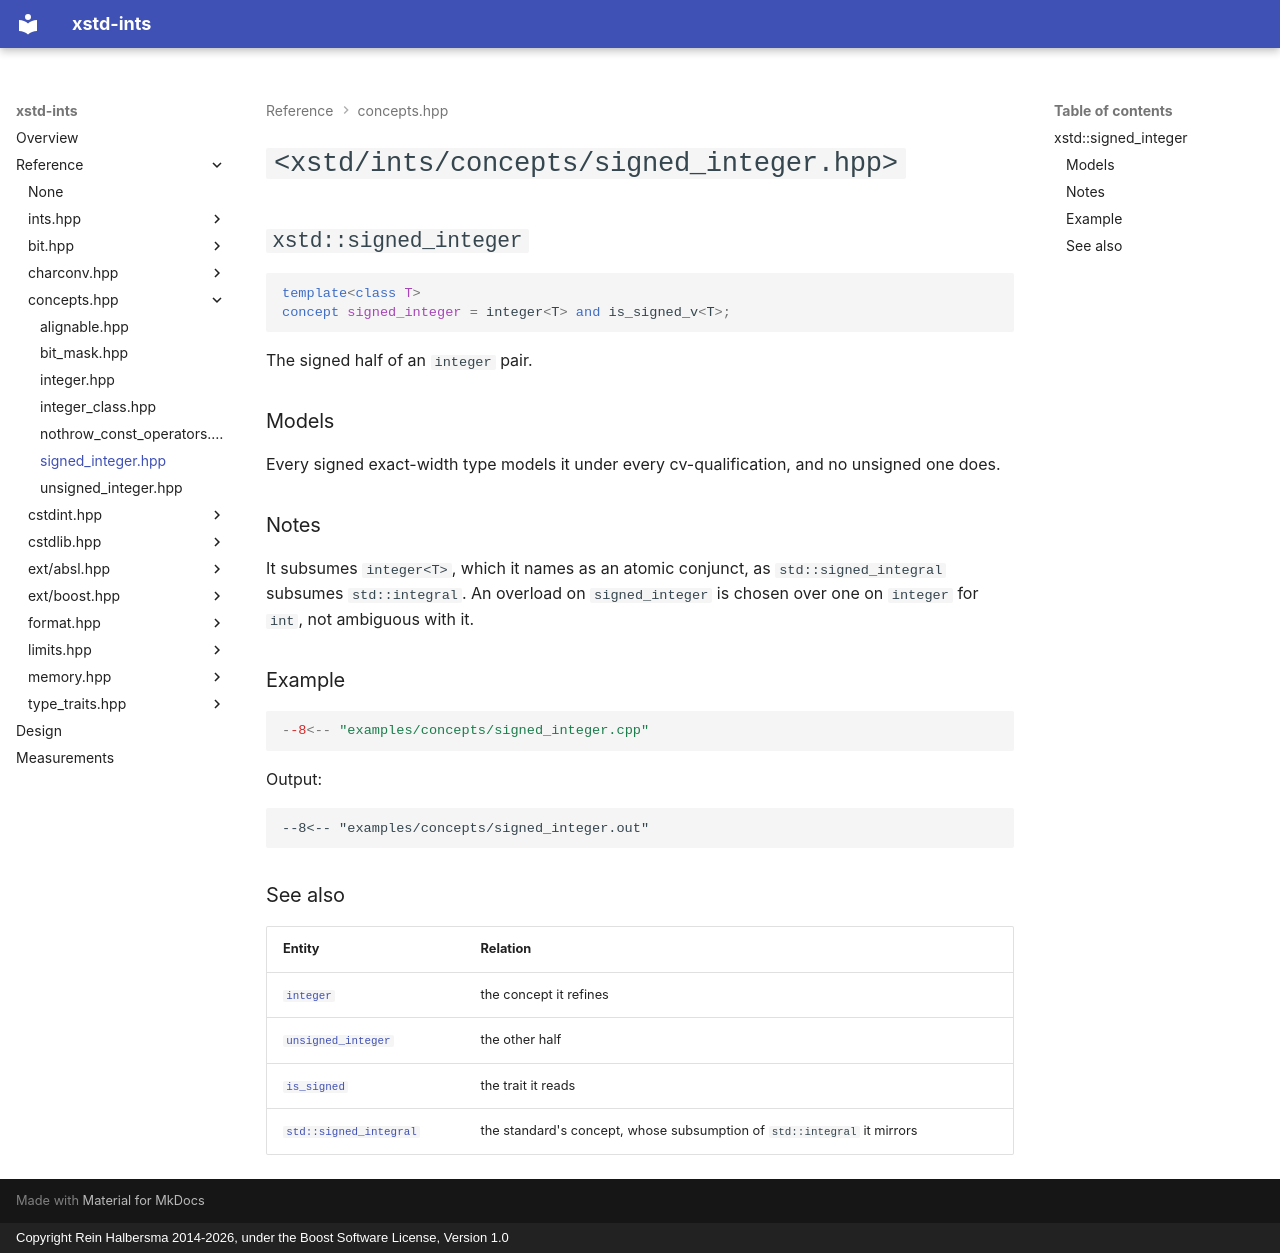

repository: rhalbersma/xstd-ints · page: reference/concepts/signed_integer/index.html · generator: mkdocs · copyright: Copyright Rein Halbersma 2014-2026, under the Boost Software License, Version 1.0

# `<xstd/ints/concepts/signed_integer.hpp>`

## `xstd::signed_integer`

```cpp
template<class T>
concept signed_integer = integer<T> and is_signed_v<T>;
```

The signed half of an `integer` pair.

### Models

Every signed exact-width type models it under every cv-qualification, and no unsigned one does.

### Notes

It subsumes `integer<T>`, which it names as an atomic conjunct, as `std::signed_integral` subsumes `std::integral`. An
overload on `signed_integer` is chosen over one on `integer` for `int`, not ambiguous with it.

### Example

```cpp
--8<-- "examples/concepts/signed_integer.cpp"
```

Output:

```text
--8<-- "examples/concepts/signed_integer.out"
```

### See also

| Entity | Relation |
| :----- | :------- |
| [`integer`](integer.md) | the concept it refines |
| [`unsigned_integer`](unsigned_integer.md) | the other half |
| [`is_signed`](../type_traits/is_signed.md) | the trait it reads |
| [`std::signed_integral`](https://en.cppreference.com/w/cpp/concepts/signed_integral) | the standard's concept, whose subsumption of `std::integral` it mirrors |
